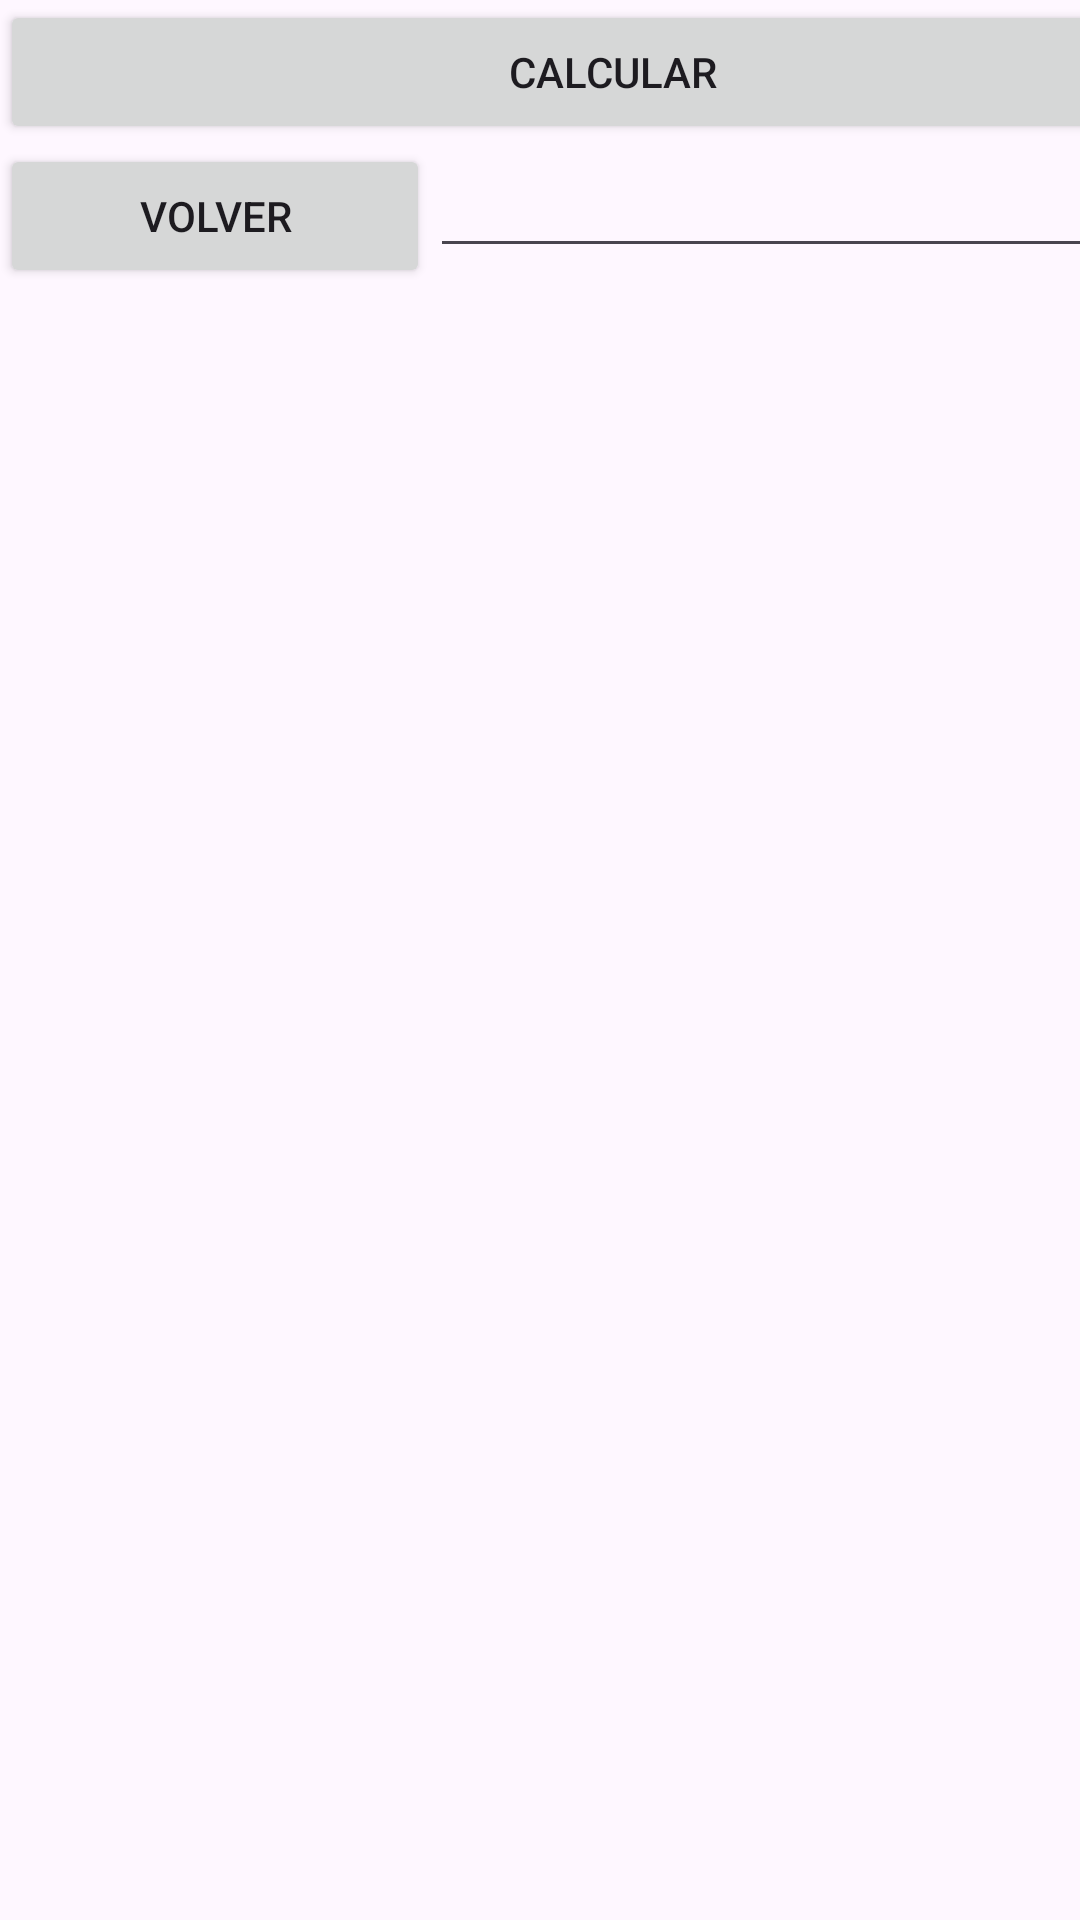

Android layout source for this screen:
<!-- AndroidManifest.xml: application theme Theme.PMDMp1YDLCGB -->
<!-- res/layout/activity_ydlcgb_primos_xactivity.xml -->
<?xml version="1.0" encoding="utf-8"?>
<androidx.constraintlayout.widget.ConstraintLayout xmlns:android="http://schemas.android.com/apk/res/android"
    xmlns:app="http://schemas.android.com/apk/res-auto"
    xmlns:tools="http://schemas.android.com/tools"
    android:layout_width="match_parent"
    android:layout_height="match_parent"
    tools:context=".YDLCGB_primosXActivity">

    <LinearLayout
        android:layout_width="409dp"
        android:layout_height="729dp"
        android:orientation="vertical"
        tools:layout_editor_absoluteX="1dp"
        tools:layout_editor_absoluteY="1dp"
        tools:ignore="MissingConstraints">

        <Button
            android:id="@+id/calcularboton"
            android:layout_width="match_parent"
            android:layout_height="wrap_content"
            android:text="Calcular" />

        <LinearLayout
            android:layout_width="match_parent"
            android:layout_height="match_parent"
            android:orientation="horizontal">

            <Button
                android:id="@+id/volverboton"
                android:layout_width="wrap_content"
                android:layout_height="wrap_content"
                android:layout_weight="1"
                android:text="Volver" />

            <EditText
                android:id="@+id/numerin"
                android:layout_width="wrap_content"
                android:layout_height="wrap_content"
                android:layout_weight="1"
                android:ems="10"
                android:inputType="number"
                tools:ignore="TouchTargetSizeCheck"
                tools:text="0" />

        </LinearLayout>

    </LinearLayout>
</androidx.constraintlayout.widget.ConstraintLayout>
<!-- resources referenced by this layout -->
<resources>
  <style name="Theme.PMDMp1YDLCGB" parent="Base.Theme.PMDMp1YDLCGB" />
  <style name="Base.Theme.PMDMp1YDLCGB" parent="Theme.Material3.DayNight.NoActionBar">
          
          
      </style>
</resources>
